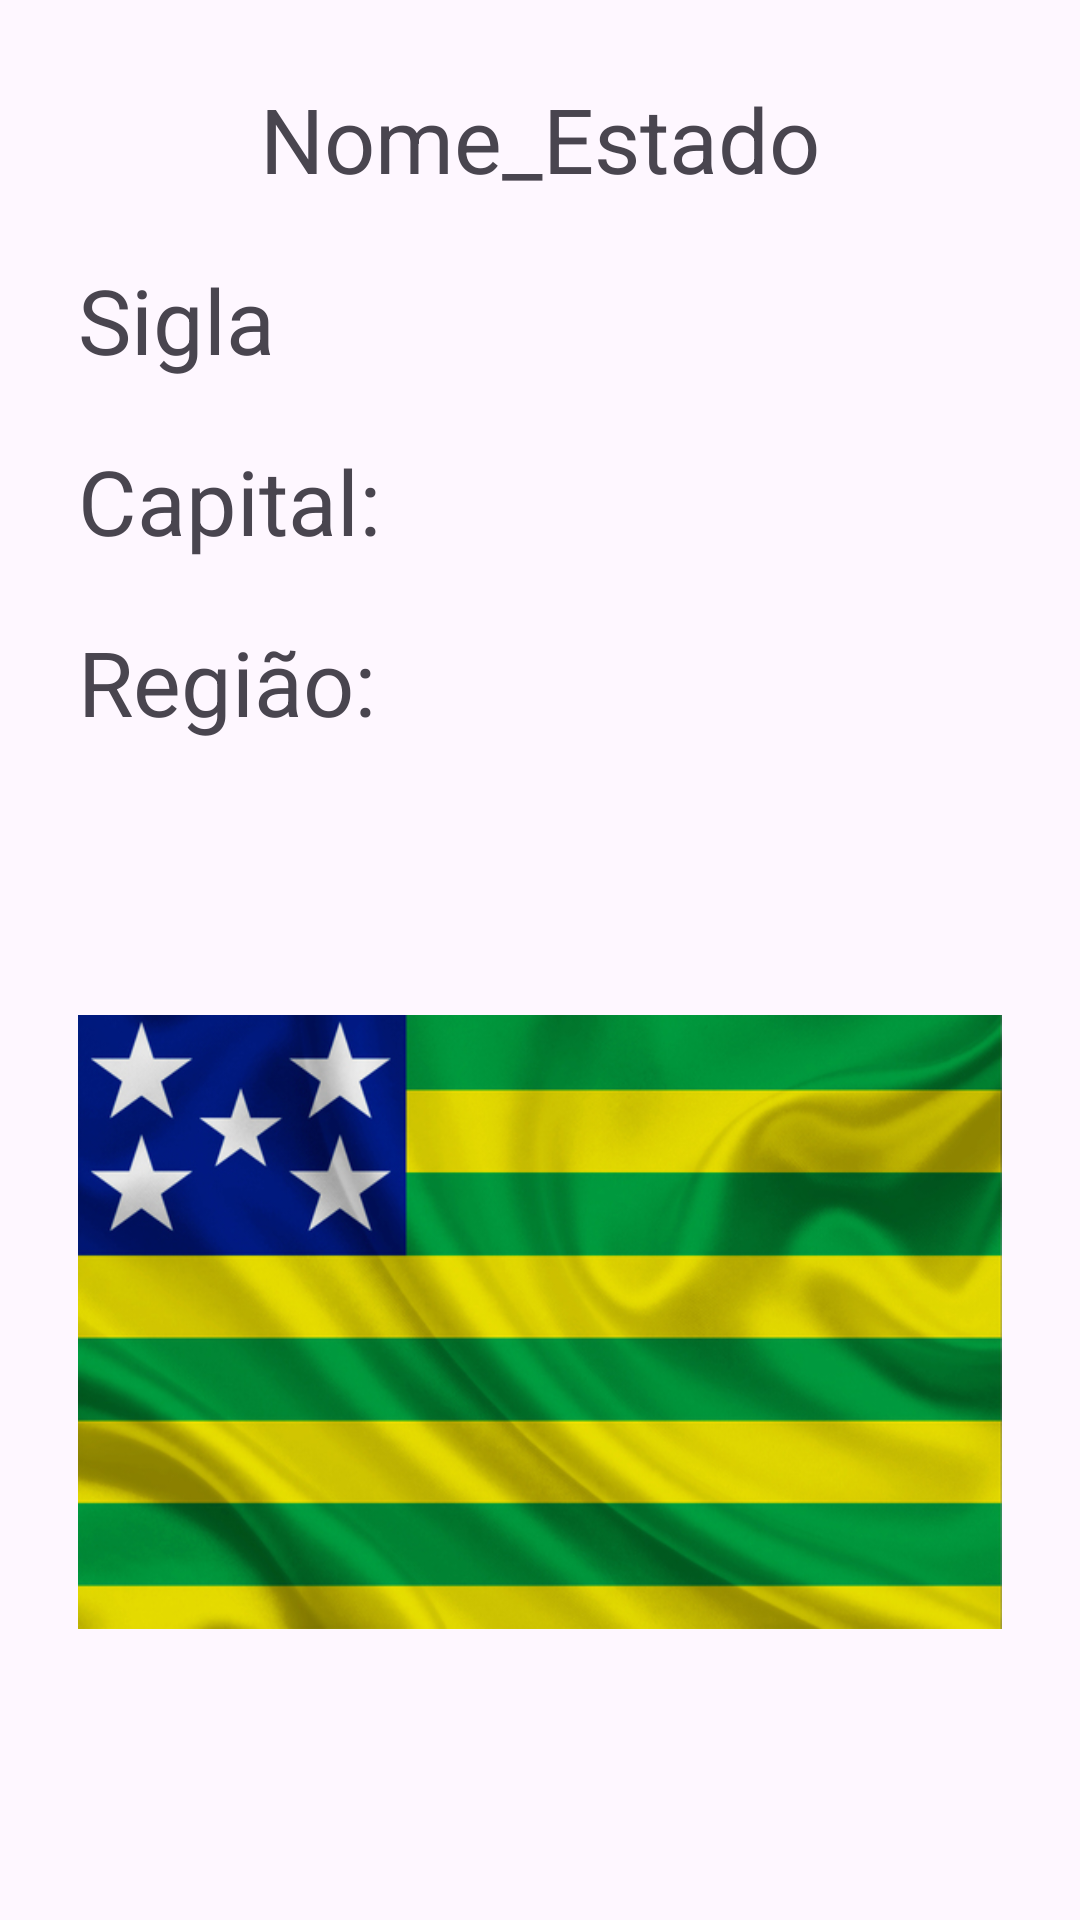

This screen was rendered from an Android layout file. Write that file and the resources it references.
<!-- AndroidManifest.xml: application theme Theme.ListRecyclerEstados -->
<!-- res/layout/activity_estado.xml -->
<?xml version="1.0" encoding="utf-8"?>
<LinearLayout xmlns:android="http://schemas.android.com/apk/res/android"
    android:layout_width="match_parent"
    android:layout_height="match_parent"
    android:padding="16dp"
    android:orientation="vertical">

    <TextView
        android:id="@+id/tNome"
        android:layout_width="wrap_content"
        android:layout_height="wrap_content"
        android:text="Nome_Estado"
        android:layout_gravity="center"
        android:layout_margin="10dp"
        android:textSize="30dp" />

    <TextView
        android:id="@+id/tSigla"
        android:layout_width="wrap_content"
        android:layout_height="wrap_content"
        android:text="Sigla"
        android:textSize="30dp"
        android:layout_gravity="left"
        android:layout_margin="10dp"/>

    <TextView
        android:id="@+id/tCapital"
        android:layout_width="wrap_content"
        android:layout_height="wrap_content"
        android:text="Capital:"
        android:textSize="30dp"
        android:layout_gravity="left"
        android:layout_margin="10dp"/>

    <TextView
        android:id="@+id/tRegiao"
        android:layout_width="wrap_content"
        android:layout_height="wrap_content"
        android:text="Região: "
        android:textSize="30dp"
        android:layout_gravity="left"
        android:layout_margin="10dp"/>


    <ImageView
        android:id="@+id/img"
        android:layout_width="wrap_content"
        android:layout_height="wrap_content"
        android:src="@drawable/estado_08_goias"
        android:layout_gravity="center"
        android:layout_margin="10dp"/>

    <TextView
        android:id="@+id/tDescricao"
        android:layout_width="wrap_content"
        android:layout_height="wrap_content"
        android:text="Descricao"
        android:textSize="25dp"
        android:layout_gravity="left"
        android:textAlignment="inherit"
        android:layout_margin="10dp"/>
</LinearLayout>
<!-- resources referenced by this layout -->
<resources>
  <!-- drawable estado_08_goias: jpg bitmap (drawable, 140242 bytes) -->
  <style name="Theme.ListRecyclerEstados" parent="Base.Theme.ListRecyclerEstados" />
  <style name="Base.Theme.ListRecyclerEstados" parent="Theme.Material3.DayNight.NoActionBar">
          
          
      </style>
</resources>
